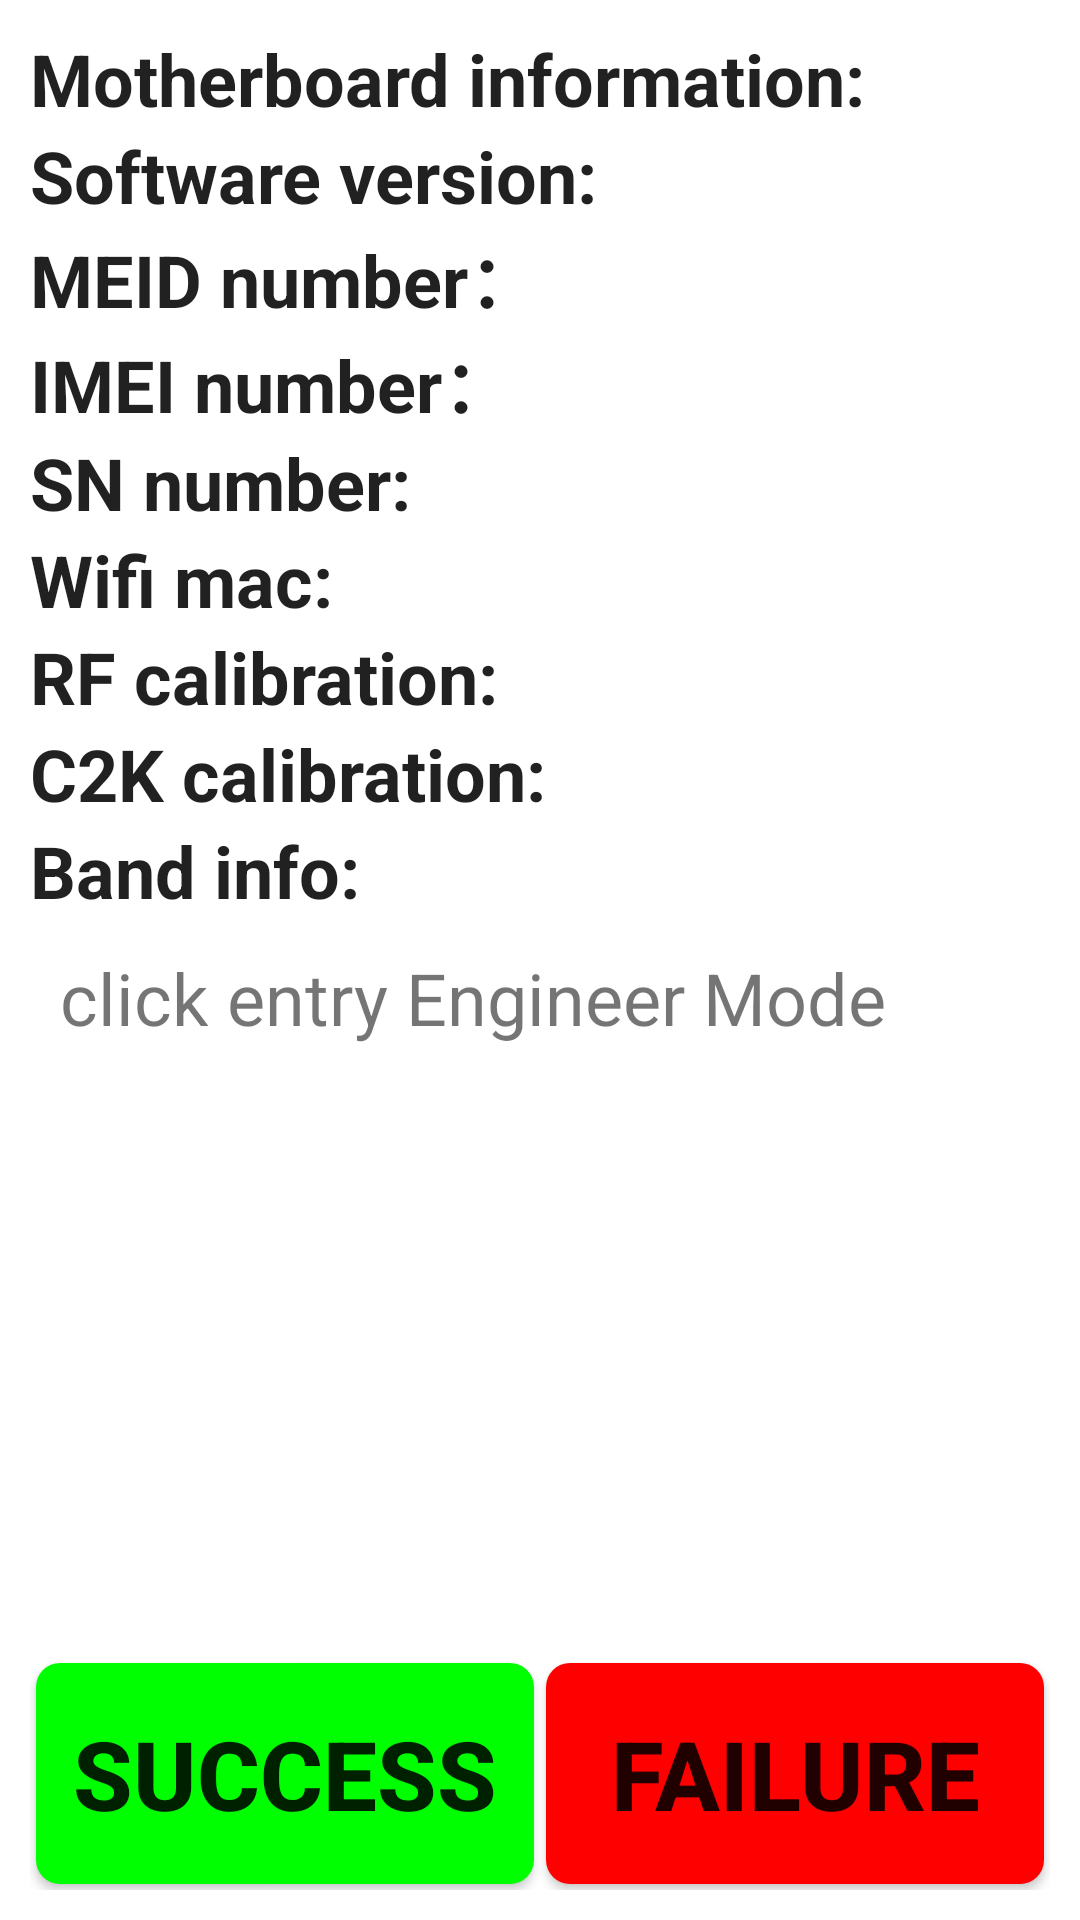

Layout XML and referenced resources for this Android screen:
<!-- AndroidManifest.xml: fallback theme Theme.MaterialComponents.DayNight.NoActionBar -->
<!-- res/layout/device_info.xml -->
<?xml version="1.0" encoding="utf-8"?>
<LinearLayout xmlns:android="http://schemas.android.com/apk/res/android"
    android:layout_width="match_parent"
    android:layout_height="match_parent"
    android:orientation="vertical"
    android:padding="10dip" >

    

    <LinearLayout
        android:layout_width="match_parent"
        android:layout_height="0dip"
        android:layout_weight="7"
        android:orientation="vertical" >

        <LinearLayout
            android:layout_width="wrap_content"
            android:layout_height="wrap_content"
            android:orientation="horizontal" >

            <TextView
                style="@style/info_label"
                android:text="@string/device_system_info" />

            <TextView
                android:id="@+id/status"
                style="@style/info_value" />
        </LinearLayout>
        

        <LinearLayout
            android:layout_width="wrap_content"
            android:layout_height="wrap_content"
            android:orientation="horizontal" >

            <TextView
                style="@style/info_label"
                android:text="@string/device_version_info" />

            <TextView
                android:id="@+id/version_number"
                style="@style/info_value" />
        </LinearLayout>
        

        <LinearLayout
            android:id="@+id/meid_number"
            android:layout_width="wrap_content"
            android:layout_height="wrap_content"
            android:orientation="horizontal" >

            <TextView
                style="@style/info_label"
                android:text="@string/device_meid_info" />

            <TextView
                android:id="@+id/meid"
                style="@style/info_value" />
        </LinearLayout>
        

        <LinearLayout
            android:id="@+id/imei_number"
            android:layout_width="wrap_content"
            android:layout_height="wrap_content"
            android:orientation="horizontal" >

            <TextView
                style="@style/info_label"
                android:text="@string/device_imei_info" />

            <TextView
                android:id="@+id/imei"
                style="@style/info_value" />
        </LinearLayout>
        

        <LinearLayout
            android:layout_width="wrap_content"
            android:layout_height="wrap_content"
            android:orientation="horizontal" >

            <TextView
                style="@style/info_label"
                android:text="@string/device_sn_info" />

            <TextView
                android:id="@+id/sn"
                style="@style/info_value" />
        </LinearLayout>
        

        <LinearLayout
            android:layout_width="wrap_content"
            android:layout_height="wrap_content"
            android:orientation="horizontal" >

            <TextView
                style="@style/info_label"
                android:text="@string/device_wifi_info" />

            <TextView
                android:id="@+id/wifi_mac"
                style="@style/info_value" />
        </LinearLayout>
        

        <LinearLayout
            android:id="@+id/rf_number"
            android:layout_width="wrap_content"
            android:layout_height="wrap_content"
            android:orientation="horizontal" >

            <TextView
                style="@style/info_label"
                android:text="@string/device_rf_info" />

            <TextView
                android:id="@+id/rf_info"
                style="@style/info_value" />
        </LinearLayout>
        

        <LinearLayout
            android:id="@+id/c2k_layout"
            android:layout_width="wrap_content"
            android:layout_height="wrap_content"
            android:orientation="horizontal" >

            <TextView
                style="@style/info_label"
                android:text="@string/device_c2k_info" />

            <TextView
                android:id="@+id/c2k_info"
                style="@style/info_value" />
        </LinearLayout>
        

        <LinearLayout
            android:id="@+id/c2k_band_layout"
            android:layout_width="wrap_content"
            android:layout_height="wrap_content"
            android:orientation="horizontal" >

            <TextView
                style="@style/info_label"
                android:text="@string/device_c2k_band" />

            <TextView
                android:id="@+id/c2k_band_info"
                style="@style/info_value" />

            <Button
                android:id="@+id/device_c2k_band_btn"
                android:layout_width="wrap_content"
                android:layout_height="wrap_content"
                android:layout_marginEnd="15dip"
                android:text="@string/device_c2k_band5_set"
                android:visibility="gone" />
        </LinearLayout>

        <LinearLayout
            android:id="@+id/entry_other_layout"
            android:layout_width="match_parent"
            android:layout_height="wrap_content"
            android:orientation="vertical" >

            <TextView
                android:id="@+id/to_engineer_mode"
                android:layout_width="match_parent"
                android:layout_height="wrap_content"
                android:clickable="true"
                android:padding="10dip"
                android:text="@string/device_to_engineer_mode"
                android:textSize="@dimen/item_text_content_size" />

            <LinearLayout
                android:id="@+id/entry_secure_layout"
                android:layout_width="match_parent"
                android:layout_height="wrap_content"
                android:focusable="true"
                android:focusableInTouchMode="true"
                android:orientation="horizontal"
                android:visibility="gone" >

                <EditText
                    android:id="@+id/et_secure_code"
                    android:layout_width="0dip"
                    android:layout_height="wrap_content"
                    android:layout_weight="7" />

                <Button
                    android:id="@+id/btn_secure_code"
                    android:layout_width="0dip"
                    android:layout_height="wrap_content"
                    android:layout_weight="3"
                    android:text="@string/ok" />
            </LinearLayout>
        </LinearLayout>
    </LinearLayout>

    <LinearLayout
        android:layout_width="match_parent"
        android:layout_height="0dip"
        android:layout_weight="1"
        android:orientation="horizontal" >

        <Button
            android:id="@+id/deviceinfo_bt_ok"
            style="@style/success_bg_style"
            android:layout_width="0dip"
            android:layout_height="match_parent"
            android:layout_weight="5"
            android:text="@string/Success" />

        <Button
            android:id="@+id/deviceinfo_bt_failed"
            style="@style/fail_bg_style"
            android:layout_width="0dip"
            android:layout_height="match_parent"
            android:layout_weight="5"
            android:text="@string/Failed" />
    </LinearLayout>

</LinearLayout>
<!-- resources referenced by this layout -->
<resources>
  <dimen name="item_text_content_size">24sp</dimen>
  <string name="Failed">Failure</string>
  <string name="Success">Success</string>
  <string name="device_c2k_band">Band info:</string>
  <string name="device_c2k_band5_set">Band5 Set</string>
  <string name="device_c2k_info">C2K calibration:</string>
  <string name="device_imei_info">IMEI number：</string>
  <string name="device_meid_info">MEID number：</string>
  <string name="device_rf_info">RF calibration:</string>
  <string name="device_sn_info">SN number:</string>
  <string name="device_system_info"> Motherboard information:</string>
  <string name="device_to_engineer_mode">click entry Engineer Mode</string>
  <string name="device_version_info">Software version:</string>
  <string name="device_wifi_info">Wifi mac:</string>
  <string name="ok">OK</string>
  <style name="fail_bg_style" parent="normal_bg_style">
          <item name="android:background">@drawable/btn_fail_bg</item>
          <item name="android:textSize">@dimen/item_btn_fail_size</item>
      </style>
  <style name="info_label">
          <item name="android:layout_height">wrap_content</item>
          <item name="android:layout_width">wrap_content</item>
          <item name="android:textAppearance">@style/TextAppearance.info_label</item>
          <item name="android:paddingRight">4dip</item>
      </style>
  <style name="info_value">
          <item name="android:layout_height">wrap_content</item>
          <item name="android:layout_width">wrap_content</item>
          <item name="android:textAppearance">@style/TextAppearance.info_value</item>
      </style>
  <style name="success_bg_style" parent="normal_bg_style">
          <item name="android:background">@drawable/btn_success_bg</item>
          <item name="android:textSize">@dimen/item_btn_ok_size</item>
      </style>
  <style name="normal_bg_style">
          <item name="android:layout_margin">@dimen/background_padding</item>
          <item name="android:background">@drawable/btn_normal_bg</item>
          <item name="android:textStyle">bold</item>
      </style>
  <dimen name="item_btn_fail_size">32sp</dimen>
  <style name="TextAppearance.info_label">
          <item name="android:textSize">@dimen/item_text_label_size</item>
          <item name="android:textStyle">bold</item>
      </style>
  <style name="TextAppearance.info_value">
          <item name="android:textSize">@dimen/item_text_value_size</item>
          <item name="android:textStyle">normal</item>
      </style>
  <dimen name="item_btn_ok_size">32sp</dimen>
  <dimen name="background_padding">2dp</dimen>
  <color name="blue_color">#ff33b5e5</color>
  <dimen name="corner_radius">8dp</dimen>
  <color name="red_color">#ffff0000</color>
  <dimen name="item_text_label_size">24sp</dimen>
  <dimen name="item_text_value_size">24sp</dimen>
  <color name="green_color">#ff00ff00</color>
  <color name="peacock_blue_color">#ff00ffff</color>
</resources>
